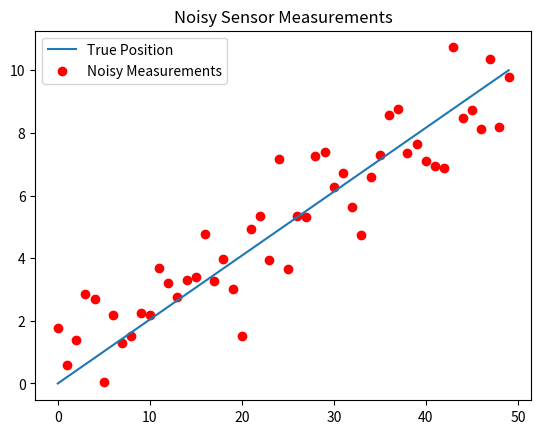

Write Python code to recreate this figure.
import numpy as np
import matplotlib.pyplot as plt

np.random.seed(0)

true_position = np.linspace(0, 10, 50)
noise = np.random.normal(0, 1, 50)
measured_position = true_position + noise

plt.plot(true_position, label="True Position")
plt.scatter(range(50), measured_position, color='red', label="Noisy Measurements")
plt.legend()
plt.title("Noisy Sensor Measurements")
plt.show()
